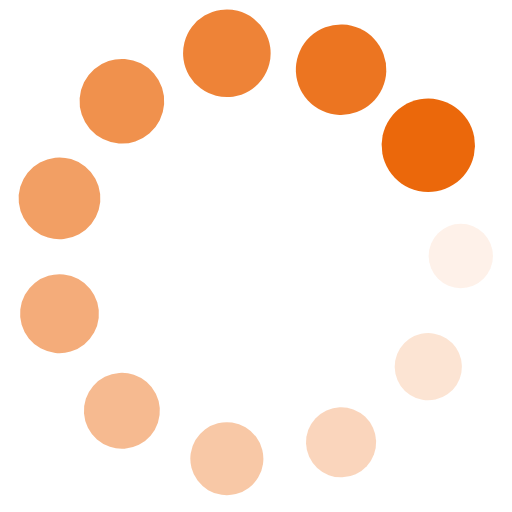
t = 0.00 s
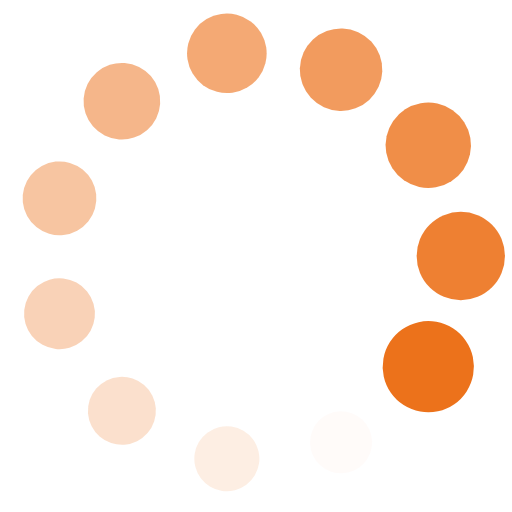
t = 0.41 s
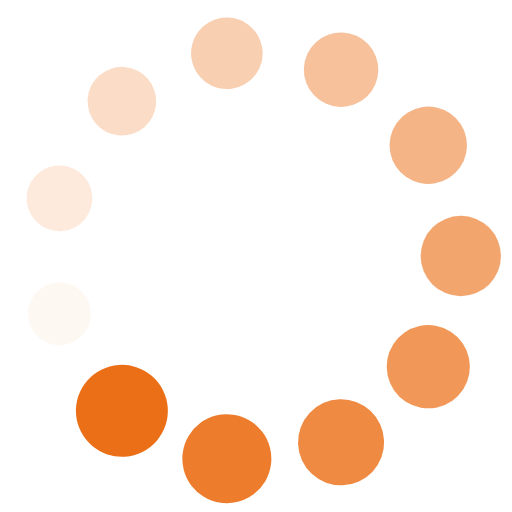
t = 0.82 s
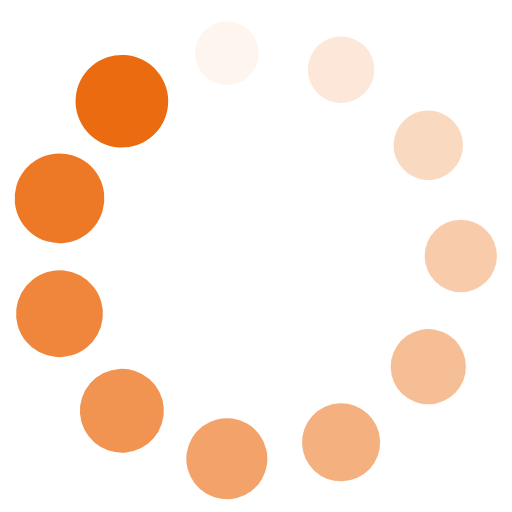
t = 1.23 s

The animated SVG that drew these frames (rendered in a browser with its animation timeline set to each time). Animation: 22 SMIL elements (animate=11,animateTransform=11); one cycle of 1.64 s, repeats indefinitely.

<?xml version="1.0" encoding="utf-8"?>
<svg xmlns="http://www.w3.org/2000/svg" xmlns:xlink="http://www.w3.org/1999/xlink" style="margin: auto; background: none; display: block; shape-rendering: auto;" width="200px" height="200px" viewBox="0 0 100 100" preserveAspectRatio="xMidYMid">
<g transform="translate(90,50)">
<g transform="rotate(0)">
<circle cx="0" cy="0" r="6" fill="#eb680b" fill-opacity="1">
  <animateTransform attributeName="transform" type="scale" begin="-1.4903129657228018s" values="1.52 1.52;1 1" keyTimes="0;1" dur="1.639344262295082s" repeatCount="indefinite"></animateTransform>
  <animate attributeName="fill-opacity" keyTimes="0;1" dur="1.639344262295082s" repeatCount="indefinite" values="1;0" begin="-1.4903129657228018s"></animate>
</circle>
</g>
</g><g transform="translate(83.65014131324725,71.62563269822391)">
<g transform="rotate(32.72727272727273)">
<circle cx="0" cy="0" r="6" fill="#eb680b" fill-opacity="0.9090909090909091">
  <animateTransform attributeName="transform" type="scale" begin="-1.3412816691505216s" values="1.52 1.52;1 1" keyTimes="0;1" dur="1.639344262295082s" repeatCount="indefinite"></animateTransform>
  <animate attributeName="fill-opacity" keyTimes="0;1" dur="1.639344262295082s" repeatCount="indefinite" values="1;0" begin="-1.3412816691505216s"></animate>
</circle>
</g>
</g><g transform="translate(66.61660052007545,86.38527981418073)">
<g transform="rotate(65.45454545454545)">
<circle cx="0" cy="0" r="6" fill="#eb680b" fill-opacity="0.8181818181818182">
  <animateTransform attributeName="transform" type="scale" begin="-1.1922503725782414s" values="1.52 1.52;1 1" keyTimes="0;1" dur="1.639344262295082s" repeatCount="indefinite"></animateTransform>
  <animate attributeName="fill-opacity" keyTimes="0;1" dur="1.639344262295082s" repeatCount="indefinite" values="1;0" begin="-1.1922503725782414s"></animate>
</circle>
</g>
</g><g transform="translate(44.307406469068596,89.59285767523731)">
<g transform="rotate(98.18181818181817)">
<circle cx="0" cy="0" r="6" fill="#eb680b" fill-opacity="0.7272727272727273">
  <animateTransform attributeName="transform" type="scale" begin="-1.0432190760059612s" values="1.52 1.52;1 1" keyTimes="0;1" dur="1.639344262295082s" repeatCount="indefinite"></animateTransform>
  <animate attributeName="fill-opacity" keyTimes="0;1" dur="1.639344262295082s" repeatCount="indefinite" values="1;0" begin="-1.0432190760059612s"></animate>
</circle>
</g>
</g><g transform="translate(23.8055706421886,80.22998297417033)">
<g transform="rotate(130.9090909090909)">
<circle cx="0" cy="0" r="6" fill="#eb680b" fill-opacity="0.6363636363636364">
  <animateTransform attributeName="transform" type="scale" begin="-0.8941877794336811s" values="1.52 1.52;1 1" keyTimes="0;1" dur="1.639344262295082s" repeatCount="indefinite"></animateTransform>
  <animate attributeName="fill-opacity" keyTimes="0;1" dur="1.639344262295082s" repeatCount="indefinite" values="1;0" begin="-0.8941877794336811s"></animate>
</circle>
</g>
</g><g transform="translate(11.620281055420108,61.26930227365719)">
<g transform="rotate(163.63636363636365)">
<circle cx="0" cy="0" r="6" fill="#eb680b" fill-opacity="0.5454545454545454">
  <animateTransform attributeName="transform" type="scale" begin="-0.7451564828614009s" values="1.52 1.52;1 1" keyTimes="0;1" dur="1.639344262295082s" repeatCount="indefinite"></animateTransform>
  <animate attributeName="fill-opacity" keyTimes="0;1" dur="1.639344262295082s" repeatCount="indefinite" values="1;0" begin="-0.7451564828614009s"></animate>
</circle>
</g>
</g><g transform="translate(11.6202810554201,38.730697726342825)">
<g transform="rotate(196.36363636363635)">
<circle cx="0" cy="0" r="6" fill="#eb680b" fill-opacity="0.45454545454545453">
  <animateTransform attributeName="transform" type="scale" begin="-0.5961251862891207s" values="1.52 1.52;1 1" keyTimes="0;1" dur="1.639344262295082s" repeatCount="indefinite"></animateTransform>
  <animate attributeName="fill-opacity" keyTimes="0;1" dur="1.639344262295082s" repeatCount="indefinite" values="1;0" begin="-0.5961251862891207s"></animate>
</circle>
</g>
</g><g transform="translate(23.80557064218859,19.770017025829674)">
<g transform="rotate(229.0909090909091)">
<circle cx="0" cy="0" r="6" fill="#eb680b" fill-opacity="0.36363636363636365">
  <animateTransform attributeName="transform" type="scale" begin="-0.44709388971684055s" values="1.52 1.52;1 1" keyTimes="0;1" dur="1.639344262295082s" repeatCount="indefinite"></animateTransform>
  <animate attributeName="fill-opacity" keyTimes="0;1" dur="1.639344262295082s" repeatCount="indefinite" values="1;0" begin="-0.44709388971684055s"></animate>
</circle>
</g>
</g><g transform="translate(44.30740646906859,10.407142324762695)">
<g transform="rotate(261.8181818181818)">
<circle cx="0" cy="0" r="6" fill="#eb680b" fill-opacity="0.2727272727272727">
  <animateTransform attributeName="transform" type="scale" begin="-0.29806259314456035s" values="1.52 1.52;1 1" keyTimes="0;1" dur="1.639344262295082s" repeatCount="indefinite"></animateTransform>
  <animate attributeName="fill-opacity" keyTimes="0;1" dur="1.639344262295082s" repeatCount="indefinite" values="1;0" begin="-0.29806259314456035s"></animate>
</circle>
</g>
</g><g transform="translate(66.61660052007544,13.614720185819259)">
<g transform="rotate(294.54545454545456)">
<circle cx="0" cy="0" r="6" fill="#eb680b" fill-opacity="0.18181818181818182">
  <animateTransform attributeName="transform" type="scale" begin="-0.14903129657228018s" values="1.52 1.52;1 1" keyTimes="0;1" dur="1.639344262295082s" repeatCount="indefinite"></animateTransform>
  <animate attributeName="fill-opacity" keyTimes="0;1" dur="1.639344262295082s" repeatCount="indefinite" values="1;0" begin="-0.14903129657228018s"></animate>
</circle>
</g>
</g><g transform="translate(83.65014131324725,28.374367301776104)">
<g transform="rotate(327.2727272727273)">
<circle cx="0" cy="0" r="6" fill="#eb680b" fill-opacity="0.09090909090909091">
  <animateTransform attributeName="transform" type="scale" begin="0s" values="1.52 1.52;1 1" keyTimes="0;1" dur="1.639344262295082s" repeatCount="indefinite"></animateTransform>
  <animate attributeName="fill-opacity" keyTimes="0;1" dur="1.639344262295082s" repeatCount="indefinite" values="1;0" begin="0s"></animate>
</circle>
</g>
</g>
</svg>
